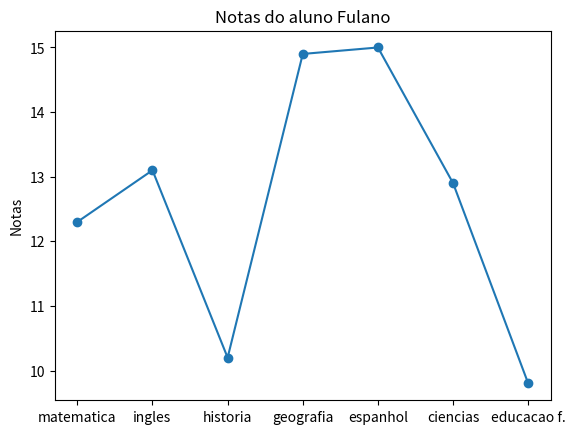

Write the Python code that produced this figure.
# NOTAS IMPORTANTES: funções do módulo "pyplot", exemplificando ".axis()", levam apenas 1 ARGUMENTO, por isso
#    sempre coloque argumentos que levam mais de um elemento entre colchetes [] para ser considereado 1 argumento
#    funções que determinam a anela do gráfico, como ".plot" ou ".bar" são exceções que levam 2 argumentos, mas caso
#    precise fazer um fluxo de controle, ter de se colocar o fluxo entre colchetes []
# funções são todas as ações marcadas com ponto antes da palavra, e um parênteses no final dela [.funcao()]

# importe o módulo "plot" da biblioteca "matplotlib"
from matplotlib import pyplot as p

# crie duas listas, e como boa prática, coloque a de cima como eixo X (vertical), e a de cima como eixo Y (horizontal)
notas = [12.3, 13.1, 10.2, 14.9, 15.0, 12.9, 9.8]
provas = ["matematica", "ingles", "historia", "geografia", "espanhol", "ciencias", "educacao f."]

# logo após, escreva a sintaxe que criará o gráfico de linhas
p.plot(provas, notas, marker="o", linestyle="solid")
# exemplo de sintaxe ( eixo X, eixo Y, cor="cor", marcador="tipo_de_marcador", linestyle="tipo_de_linha" )

# em seguida, coloque o título do gráfico com o ".title"
p.title("Notas do aluno Fulano")

# adicione um conjunto ao eixo Y
p.ylabel("Notas")

# e mostre o gráfico
p.show()
